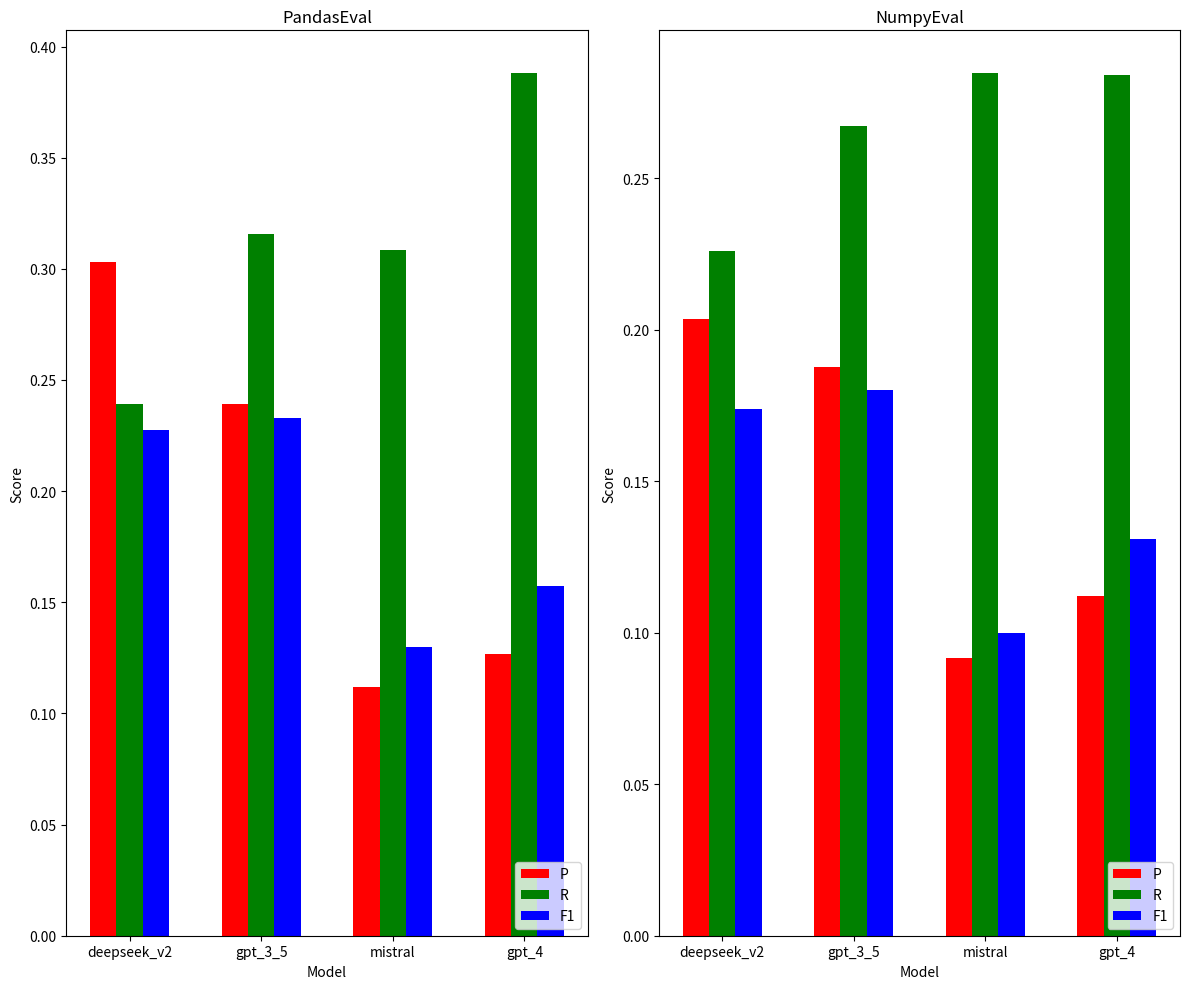

Python code for this plot:
import json

import numpy as np
import matplotlib.pyplot as plt

def open_json(filename):
    """
        :param filename: 你要打开的json文件名
        :return: None
    """
    f = open(filename)
    objects = json.load(f)
    f.close()
    return objects


def get_data():
    # 一个子图是一个数据集
    # 一个柱是一个指标
    # 一个簇是一个模型
    p_pandas = []
    r_pandas = []
    f1_pandas = []
    for datasets in ("pandasEval", 'numpyEval'):
        for model in ('deepseek_v2', 'gpt_3_5', 'mistral', 'gpt_4'):
            filepath = f"results/evaluation/{model}/{datasets}/rouge.json"
            average_p = []
            average_r = []
            average_f1 = []
            f = open_json(filepath)
            for item in f:
                average_p.append(item['score']['rouge_s*_precision'])
                average_r.append(item['score']['rouge_s*_recall'])
                average_f1.append(item['score']['rouge_s*_f_score'])
            p_pandas.append(sum(average_p) / len(average_p))
            r_pandas.append(sum(average_r) / len(average_r))
            f1_pandas.append(sum(average_f1) / len(average_f1))
    print(p_pandas)
    print(r_pandas)
    print(f1_pandas)
    ans = []
    for j in range(8):
        _l = []
        _l.append(p_pandas[j])
        _l.append(r_pandas[j])
        _l.append(f1_pandas[j])
        ans.append(_l)
    new_ans = []
    for i in range(3):
        temp = []
        for j in range(4, 8):
            temp.append(ans[j][i])
        new_ans.append(temp)
    for item in new_ans:
        print(item)


# 数据
n_groups = 4  # 每个簇中的柱子数量
bar_width = 0.2  # 每个柱子的宽度
opacity = 1

# 生成一些随机数据
# bert score
# data1 = [0.7007726708261093, 0.6624738801233839, 0.5927339606355913, 0.6072292566889583]
# data2 = [0.6812494645024291, 0.7008417596911439, 0.6706141077055789, 0.6892678047170734]
# data3 = [0.6878048538571537, 0.6780269019084402, 0.6260603967279491, 0.6430349040149462]
#
# data4 = [0.6502024491803836, 0.6392627007300311, 0.5798301667270094, 0.5988919023830112]
# data5 = [0.6497787556289571, 0.6844953033003477, 0.6614419044834552, 0.6783610334490785]
# data6 = [0.6462650586545995, 0.6570842962453861, 0.614225287543665, 0.6328017658526355]

# rouge
data1 = [0.30293148514851476, 0.23920475247524753, 0.11176584158415845, 0.12679554455445544]
data2 = [0.23909445544554458, 0.3157696039603962, 0.30854079207920787, 0.38789534653465335]
data3 = [0.22737564356435638, 0.2331091089108911, 0.12997930693069304, 0.15753782178217826]

data4 = [0.20345653465346533, 0.18758158415841586, 0.09162564356435648, 0.112110198019802]
data5 = [0.22590178217821794, 0.2673766336633662, 0.2845875247524753, 0.2841366336633663]
data6 = [0.17374069306930692, 0.17995970297029698, 0.09981980198019799, 0.13104752475247522]

# data3 = [22, 30, 33, 25]
# data4 = [24, 35, 27, 30]

index = np.arange(n_groups)  # 簇的位置

# 创建两个子图
fig, axs = plt.subplots(1, 2, figsize=(12, 10))

# 绘制第一个子图，包含两个簇
axs[0].bar(index, data1, bar_width, alpha=opacity, color='r', label='P')
axs[0].bar(index + bar_width, data2, bar_width, alpha=opacity, color='g', label='R')
axs[0].bar(index + 2 * bar_width, data3, bar_width, alpha=opacity, color='b', label='F1')

# 绘制第二个子图，包含两个簇
axs[1].bar(index, data4, bar_width, alpha=opacity, color='r', label='P')
axs[1].bar(index + bar_width, data5, bar_width, alpha=opacity, color='g', label='R')
axs[1].bar(index + 2 * bar_width, data6, bar_width, alpha=opacity, color='b', label='F1')

# 设置第一个子图的标签和标题
axs[0].set_xlabel('Model')
axs[0].set_ylabel('Score')
axs[0].set_title('PandasEval')
axs[0].set_xticklabels(['deepseek_v2', 'gpt_3_5', 'mistral', 'gpt_4'])
axs[0].set_xticks(index + bar_width)
axs[0].legend(loc='lower right')

# 设置第二个子图的标签和标题
axs[1].set_xlabel('Model')
axs[1].set_ylabel('Score')
axs[1].set_title('NumpyEval')
axs[1].set_xticklabels(['deepseek_v2', 'gpt_3_5', 'mistral', 'gpt_4'])
axs[1].set_xticks(index + bar_width)
axs[1].legend(loc='lower right')

# 自动调整布局
plt.tight_layout()

# 显示图形
plt.show()
